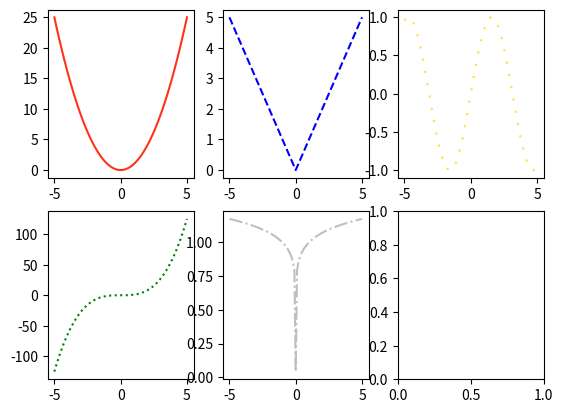

The matplotlib source for this figure:
from matplotlib import pyplot as plt
import numpy as np
"""
Рисуем цветные графики с разными стилями линий
"""

fig, axes = plt.subplots(2, 3)

x = np.arange(-5, 5.1, 0.1)
y_pow_2 = np.arange(-5, 5.1, 0.1) ** 2  # Создает массив ndarray из numpy значений от -5 до 5 с шагом 0.1 возведенных в ^2
y_is_x_abs = np.abs(np.arange(-5, 5.1, 0.1))
y_pow_3 = np.arange(-5, 5.1, 0.1) ** 3
y_abs_root = np.power(np.abs(np.arange(-5, 5.1, 0.1)), 0.1)
y_sin = np.sin(np.arange(-5, 5.1, 0.1))

axes[0, 0].plot(x, y_pow_2, color=(1.0, 0.2, 0.1), linestyle='-')
axes[0, 1].plot(x, y_is_x_abs, color='blue', linestyle='--')
axes[1, 0].plot(x, y_pow_3, color='g', linestyle=':')
axes[1, 1].plot(x, y_abs_root, color='0.75', linestyle='-.')
axes[0, 2].plot(x, y_sin, color='#FFDD44', linestyle=(0, (1, 5)))

plt.show()